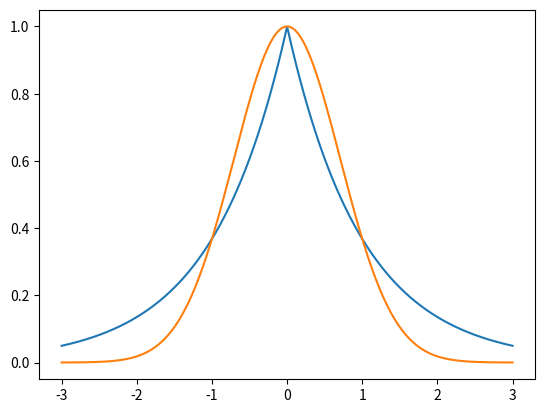

The script that saved this image:
import numpy as np
import matplotlib.pyplot as plt

def STO(x, a=1):
    return np.exp(-a*np.abs(x))
    
def GTO(x, a=1):
    return np.exp(-a*x*x)
    
x = np.linspace(-3,3,1000)

# Expansion
def GTO_expansion(x, a, c):
    '''a and c must have the same lengths'''
    
    result = 0
    for i in range(len(a)):
        result += c[i]*GTO(x, a[i])
    
    return result
    
    
# Optimization
iterations = 10
basis_func = 3

a = np.random.random((basis_func,))
c = np.random.random((basis_func,))

#for iter in range(iterations):
    
    

plt.plot(x, STO(x))
plt.plot(x, GTO(x))
plt.show()
